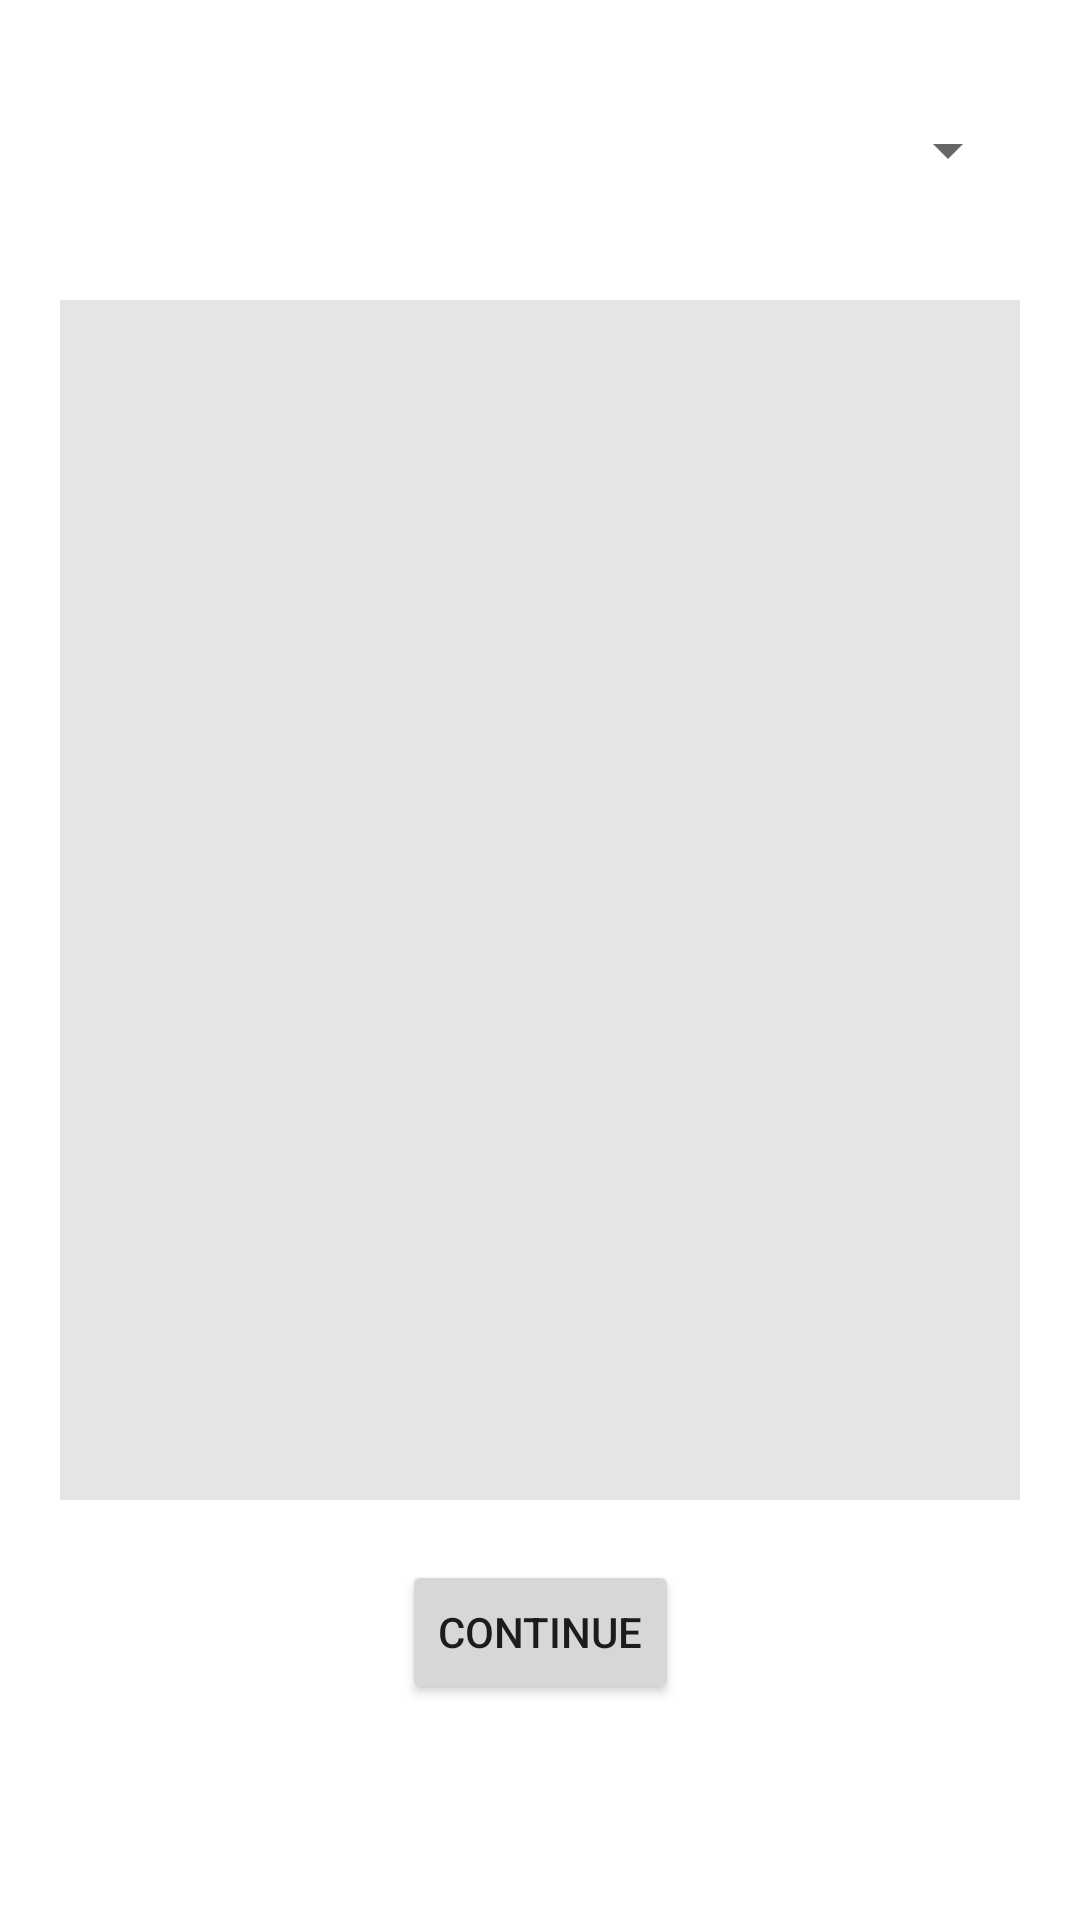

Here is an Android app screen rendered from its layout file. Give the layout XML and the strings, colors and styles it references.
<!-- AndroidManifest.xml: application theme Theme.ProjectTrial3 -->
<!-- res/layout/activity_choose_seat.xml -->
<?xml version="1.0" encoding="utf-8"?>
<androidx.constraintlayout.widget.ConstraintLayout xmlns:android="http://schemas.android.com/apk/res/android"
    xmlns:app="http://schemas.android.com/apk/res-auto"
    xmlns:tools="http://schemas.android.com/tools"
    android:layout_width="match_parent"
    android:layout_height="match_parent"
    tools:context=".View.User.ChooseSeat">

    <Button
        android:id="@+id/buttonContinue"
        android:layout_width="wrap_content"
        android:layout_height="wrap_content"
        android:layout_marginStart="151dp"
        android:layout_marginTop="20dp"
        android:layout_marginEnd="151dp"
        android:text="CONTINUE"
        app:layout_constraintEnd_toEndOf="parent"
        app:layout_constraintStart_toStartOf="parent"
        app:layout_constraintTop_toBottomOf="@+id/recyclerSeat" />

    <androidx.recyclerview.widget.RecyclerView
        android:id="@+id/recyclerSeat"
        android:layout_width="match_parent"
        android:layout_height="400dp"
        android:layout_marginStart="20dp"
        android:layout_marginTop="100dp"
        android:layout_marginEnd="20dp"
        android:background="#E5E5E5"
        app:layout_constraintEnd_toEndOf="parent"
        app:layout_constraintStart_toStartOf="parent"
        app:layout_constraintTop_toTopOf="parent" />

    <Spinner
        android:id="@+id/spinnerCompartment"
        android:layout_width="match_parent"
        android:layout_height="40dp"
        android:layout_marginStart="20dp"
        android:layout_marginTop="30dp"
        android:layout_marginEnd="20dp"
        android:dropDownWidth="match_parent"
        android:spinnerMode="dropdown"
        android:theme="@style/Theme.MaterialComponents.Light"
        app:layout_constraintEnd_toEndOf="parent"
        app:layout_constraintStart_toStartOf="parent"
        app:layout_constraintTop_toTopOf="parent" />
</androidx.constraintlayout.widget.ConstraintLayout>
<!-- resources referenced by this layout -->
<resources>
  <style name="Theme.ProjectTrial3" parent="Theme.MaterialComponents.DayNight.DarkActionBar">
          
          <item name="colorPrimary">@color/dark_purple</item>
          <item name="colorPrimaryVariant">@color/purple_700</item>
          <item name="colorOnPrimary">@color/white</item>
          
          <item name="colorSecondary">@color/teal_200</item>
          <item name="colorSecondaryVariant">@color/teal_700</item>
          <item name="colorOnSecondary">@color/black</item>
          
          <item name="android:statusBarColor" tools:targetApi="l">?attr/colorPrimaryVariant</item>
          
      </style>
  <!-- not gathered from this repository: default colours our renderer supplied (Android Studio template values) -->
  <color name="purple_700">#FF3700B3</color>
  <color name="teal_200">#FF03DAC5</color>
  <color name="teal_700">#FF018786</color>
  <color name="black">#FF000000</color>
  <color name="white">#FFFFFFFF</color>
</resources>
